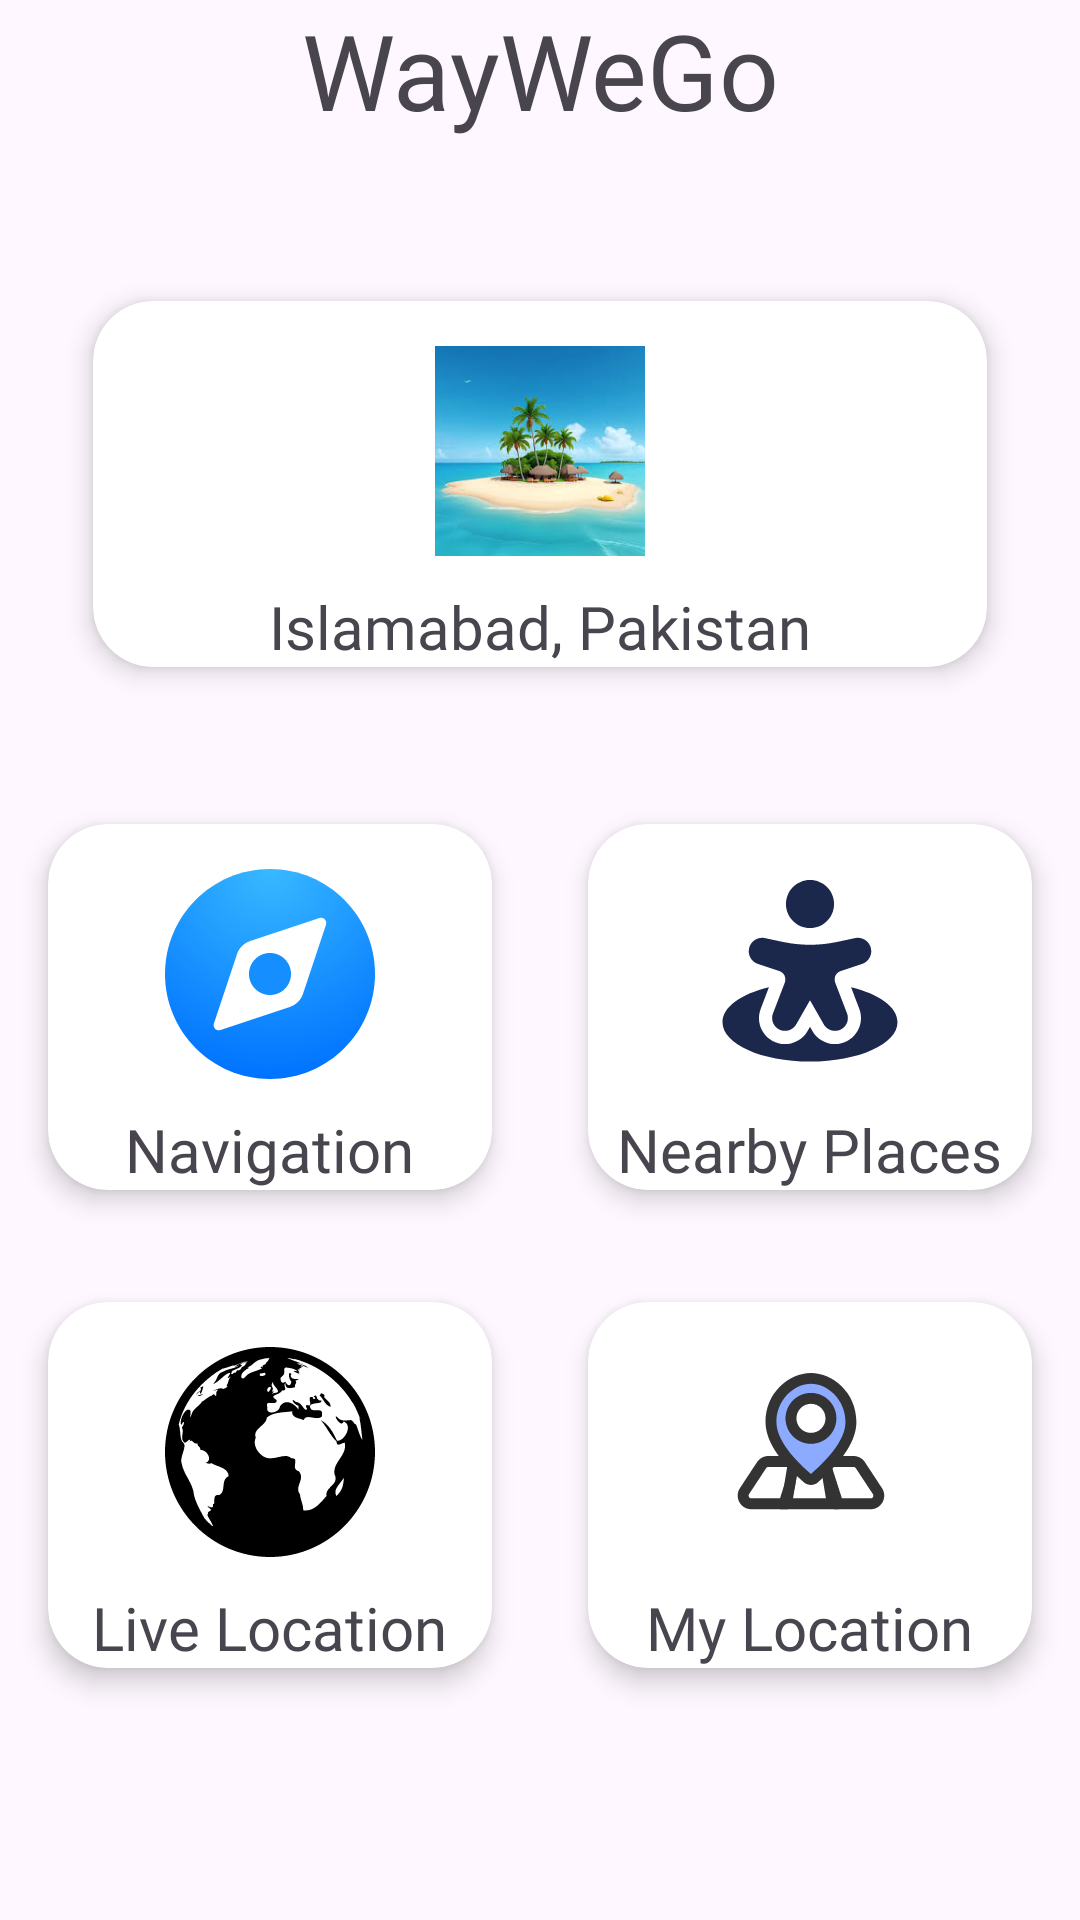

Android layout source for this screen:
<!-- AndroidManifest.xml: application theme Theme.Languageofapp -->
<!-- res/layout/fragment_home.xml -->
<?xml version="1.0" encoding="utf-8"?>
<ScrollView xmlns:android="http://schemas.android.com/apk/res/android"
    xmlns:app="http://schemas.android.com/apk/res-auto"
    android:layout_width="match_parent"
    android:layout_height="match_parent"
    xmlns:tools="http://schemas.android.com/tools"
    tools:context=".ui.home.HomeFragment">

        <androidx.constraintlayout.widget.ConstraintLayout
            android:id="@+id/constraintLayout"
            android:layout_width="match_parent"
            android:layout_height="wrap_content">

            <TextView
                android:id="@+id/tv_heading"
                android:layout_width="match_parent"
                android:layout_height="wrap_content"
                android:background="@color/blue"
                android:fontFamily="@font/robot"
                android:gravity="center"
                android:text="@string/tv_appName"
                android:textSize="35dp"
                app:layout_constraintEnd_toEndOf="parent"
                app:layout_constraintStart_toStartOf="parent"
                app:layout_constraintTop_toTopOf="parent" />

            <LinearLayout
                android:id="@+id/row3"
                android:layout_width="0dp"
                android:layout_height="wrap_content"
                android:orientation="horizontal"
                android:padding="10dp"
                android:layout_marginTop="20dp"
                app:layout_constraintEnd_toEndOf="parent"
                app:layout_constraintHorizontal_bias="0.0"
                app:layout_constraintStart_toStartOf="parent"
                app:layout_constraintTop_toBottomOf="@id/tv_heading">

                <androidx.cardview.widget.CardView
                    android:id="@+id/documentt"
                    android:layout_width="0dp"
                    android:layout_height="match_parent"
                    android:layout_margin="10dp"
                    android:layout_weight="1"
                    app:cardUseCompatPadding="true"
                    android:clickable="true"
                    app:cardCornerRadius="20dp"
                    app:cardElevation="5dp">

                    <RelativeLayout
                        android:layout_width="match_parent"
                        android:layout_height="match_parent">

                        <TextView
                            android:id="@+id/tv_Document"
                            android:layout_width="wrap_content"
                            android:layout_height="wrap_content"
                            android:layout_below="@+id/document"
                            android:layout_centerHorizontal="true"
                            android:layout_marginTop="10dp"
                            android:fontFamily="@font/bangers"
                            android:text="@string/tv_namecountry"
                            android:textColor="@color/blue"
                            android:textSize="20sp" />

                        <ImageView
                            android:id="@+id/document"
                            android:layout_width="70dp"
                            android:layout_height="70dp"
                            android:layout_centerHorizontal="true"
                            android:layout_marginTop="15dp"
                            android:src="@drawable/island" />

                    </RelativeLayout>
                </androidx.cardview.widget.CardView>
            </LinearLayout>





            <LinearLayout
                android:id="@+id/row1"
                android:layout_width="0dp"
                android:layout_height="wrap_content"
                android:orientation="horizontal"
                app:layout_constraintEnd_toEndOf="parent"
                app:layout_constraintHorizontal_bias="0.0"
                app:layout_constraintStart_toStartOf="parent"
                app:layout_constraintTop_toBottomOf="@id/row3">

                <androidx.cardview.widget.CardView
                    android:id="@+id/cv_videos"
                    android:layout_width="0dp"
                    android:layout_height="match_parent"
                    android:layout_margin="5dp"
                    android:layout_weight="1"
                    android:clickable="true"
                    app:cardUseCompatPadding="true"
                    app:cardCornerRadius="20dp"
                    app:cardElevation="5dp">

                    <RelativeLayout
                        android:layout_width="match_parent"
                        android:layout_height="match_parent">

                        <TextView
                            android:id="@+id/tv_Videos"
                            android:layout_width="wrap_content"
                            android:layout_height="wrap_content"
                            android:layout_below="@+id/video"
                            android:layout_centerHorizontal="true"
                            android:layout_marginTop="10dp"
                            android:fontFamily="@font/bangers"
                            android:text="@string/tv_navigation"
                            android:textColor="@color/blue"
                            android:textSize="20sp" />

                        <ImageView
                            android:id="@+id/video"
                            android:layout_width="70dp"
                            android:layout_height="70dp"
                            android:layout_centerHorizontal="true"
                            android:layout_marginTop="15dp"
                            android:src="@drawable/navigation_svgrepo_com" />

                    </RelativeLayout>
                </androidx.cardview.widget.CardView>

                <androidx.cardview.widget.CardView
                    android:id="@+id/cv_imagess"
                    android:layout_width="0dp"
                    android:layout_height="match_parent"
                    android:layout_margin="5dp"
                    android:layout_weight="1"
                    android:clickable="true"
                    app:cardUseCompatPadding="true"
                    app:cardCornerRadius="20dp"
                    app:cardElevation="5dp">

                    <RelativeLayout
                        android:id="@+id/rl_images"
                        android:layout_width="match_parent"
                        android:layout_height="match_parent"
                        android:clickable="true">

                        <TextView
                            android:id="@+id/images"
                            android:layout_width="wrap_content"
                            android:layout_height="wrap_content"
                            android:layout_below="@+id/Image"
                            android:layout_centerHorizontal="true"
                            android:layout_marginTop="10dp"
                            android:fontFamily="@font/bangers"
                            android:text="@string/tv_Nearby"
                            android:textColor="@color/blue"
                            android:textSize="20sp" />

                        <ImageView
                            android:id="@+id/Image"
                            android:layout_width="70dp"
                            android:layout_height="70dp"
                            android:layout_centerHorizontal="true"
                            android:layout_marginTop="15dp"
                            android:src="@drawable/people_nearby_svgrepo_com" />

                    </RelativeLayout>
                </androidx.cardview.widget.CardView>
            </LinearLayout>

            <LinearLayout
                android:id="@+id/row2"
                android:layout_width="match_parent"
                android:layout_height="wrap_content"
                android:orientation="horizontal"
                app:layout_constraintEnd_toEndOf="parent"
                app:layout_constraintHorizontal_bias="0.0"
                app:layout_constraintStart_toStartOf="parent"
                app:layout_constraintTop_toBottomOf="@id/row1">

                <androidx.cardview.widget.CardView
                    android:id="@+id/contacttt"
                    android:layout_width="0dp"
                    android:layout_height="match_parent"
                    android:layout_margin="5dp"
                    android:layout_weight="1"
                    android:clickable="true"
                    app:cardCornerRadius="20dp"
                    app:cardUseCompatPadding="true"
                    app:cardElevation="5dp">

                    <RelativeLayout
                        android:id="@+id/rl_contact"
                        android:layout_width="match_parent"
                        android:layout_height="match_parent">

                        <TextView
                            android:id="@+id/tv_Contact"
                            android:layout_width="wrap_content"
                            android:layout_height="wrap_content"
                            android:layout_below="@+id/contact"
                            android:layout_centerHorizontal="true"
                            android:layout_marginTop="10dp"
                            android:fontFamily="@font/bangers"
                            android:text="@string/tv_livelocation"
                            android:textColor="@color/blue"
                            android:textSize="20sp" />

                        <ImageView
                            android:id="@+id/contact"
                            android:layout_width="70dp"
                            android:layout_height="70dp"
                            android:layout_centerHorizontal="true"
                            android:layout_marginTop="15dp"
                            android:src="@drawable/world_1_svgrepo_com" />

                    </RelativeLayout>
                </androidx.cardview.widget.CardView>

                <androidx.cardview.widget.CardView
                    android:layout_width="0dp"
                    android:layout_height="match_parent"
                    android:layout_weight="1"
                    android:layout_margin="5dp"
                    android:clickable="true"
                    app:cardUseCompatPadding="true"
                    app:cardCornerRadius="20dp"
                    app:cardElevation="5dp">

                    <RelativeLayout
                        android:layout_width="match_parent"
                        android:layout_height="match_parent"
                        android:id="@+id/rv_audio">

                        <TextView
                            android:id="@+id/tv_Audio"
                            android:layout_width="wrap_content"
                            android:layout_height="wrap_content"
                            android:layout_below="@+id/audio"
                            android:layout_centerHorizontal="true"
                            android:layout_marginTop="10dp"
                            android:fontFamily="@font/bangers"
                            android:text="@string/tv_mylocation"
                            android:textColor="@color/blue"
                            android:textSize="20sp" />

                        <ImageView
                            android:id="@+id/audio"
                            android:layout_width="70dp"
                            android:layout_height="70dp"
                            android:layout_centerHorizontal="true"
                            android:layout_marginTop="15dp"
                            android:src="@drawable/location_svgrepo_com" />

                    </RelativeLayout>
                </androidx.cardview.widget.CardView>
            </LinearLayout>



        </androidx.constraintlayout.widget.ConstraintLayout>

    </ScrollView>
<!-- resources referenced by this layout -->
<resources>
  <!-- drawable island: jpeg bitmap (drawable, 8337 bytes) -->
  <!-- drawable location_svgrepo_com: vector/xml drawable (drawable, 2561 chars, omitted) -->
  <!-- drawable navigation_svgrepo_com (drawable) -->
  <vector android:height="24dp" android:viewportHeight="32"
      android:viewportWidth="32" android:width="24dp"
      xmlns:aapt="http://schemas.android.com/aapt" xmlns:android="http://schemas.android.com/apk/res/android">
      <path android:pathData="M16,32C24.837,32 32,24.837 32,16C32,7.163 24.837,0 16,0C7.163,0 0,7.163 0,16C0,24.837 7.163,32 16,32Z">
          <aapt:attr name="android:fillColor">
              <gradient android:centerX="16.094" android:centerY="0"
                  android:gradientRadius="32" android:type="radial">
                  <item android:color="#FF38B9FF" android:offset="0"/>
                  <item android:color="#FF0073FF" android:offset="1"/>
              </gradient>
          </aapt:attr>
      </path>
      <path android:fillColor="#ffffff" android:pathData="M12.992,10.969C12.037,11.287 11.287,12.037 10.969,12.992L7.455,23.533C7.247,24.159 7.842,24.753 8.467,24.545L19.008,21.031C19.963,20.713 20.713,19.963 21.031,19.008L24.545,8.467C24.753,7.841 24.159,7.247 23.533,7.455L12.992,10.969Z"/>
      <path android:fillColor="#158EFF" android:pathData="M16,19.2C17.767,19.2 19.2,17.767 19.2,16C19.2,14.233 17.767,12.8 16,12.8C14.233,12.8 12.8,14.233 12.8,16C12.8,17.767 14.233,19.2 16,19.2Z"/>
  </vector>
  <!-- drawable people_nearby_svgrepo_com (drawable) -->
  <vector xmlns:android="http://schemas.android.com/apk/res/android"
      android:width="800dp"
      android:height="800dp"
      android:viewportWidth="24"
      android:viewportHeight="24">
    <path
        android:pathData="M9.25,4C9.25,2.481 10.481,1.25 12,1.25C13.519,1.25 14.75,2.481 14.75,4C14.75,5.519 13.519,6.75 12,6.75C10.481,6.75 9.25,5.519 9.25,4Z"
        android:fillColor="#1C274C"
        android:fillType="evenOdd"/>
    <path
        android:pathData="M8.223,11.574L6.048,10.849C5.422,10.64 5,10.055 5,9.395C5,8.42 5.9,7.692 6.853,7.897L8.751,8.304C8.857,8.326 8.909,8.337 8.962,8.348C10.966,8.763 13.034,8.763 15.038,8.348C15.091,8.337 15.144,8.326 15.249,8.304L17.146,7.897C18.101,7.692 19,8.42 19,9.395C19,10.055 18.578,10.64 17.952,10.849L15.777,11.574C15.514,11.662 15.383,11.705 15.284,11.767C14.947,11.974 14.765,12.361 14.818,12.753C14.834,12.868 14.884,12.997 14.983,13.256L16.23,16.498C16.601,17.463 15.889,18.5 14.855,18.5C14.326,18.5 13.838,18.216 13.576,17.757L12,15L10.424,17.757C10.162,18.216 9.674,18.5 9.145,18.5C8.111,18.5 7.399,17.463 7.77,16.498L9.017,13.256C9.116,12.997 9.166,12.868 9.182,12.753C9.235,12.361 9.053,11.974 8.716,11.767C8.617,11.705 8.486,11.662 8.223,11.574Z"
        android:fillColor="#1C274C"/>
    <path
        android:pathData="M12,22C17.523,22 22,19.985 22,17.5C22,15.778 19.851,14.282 16.694,13.525L17.63,15.959C18.379,17.906 16.941,20 14.855,20C13.788,20 12.803,19.428 12.274,18.501L12,18.023L11.726,18.501C11.197,19.428 10.212,20 9.145,20C7.059,20 5.621,17.906 6.37,15.959L7.306,13.525C4.149,14.282 2,15.778 2,17.5C2,19.985 6.477,22 12,22Z"
        android:fillColor="#1C274C"/>
  </vector>
  <!-- drawable world_1_svgrepo_com: vector/xml drawable (drawable, 4390 chars, omitted) -->
  <string name="tv_Nearby">Nearby Places</string>
  <string name="tv_appName">WayWeGo</string>
  <string name="tv_livelocation">Live Location</string>
  <string name="tv_mylocation">My Location</string>
  <string name="tv_namecountry">Islamabad, Pakistan</string>
  <string name="tv_navigation">Navigation</string>
  <style name="Theme.Languageofapp" parent="Base.Theme.Languageofapp" />
  <style name="Base.Theme.Languageofapp" parent="Theme.Material3.DayNight.NoActionBar">
          
          
      </style>
</resources>
